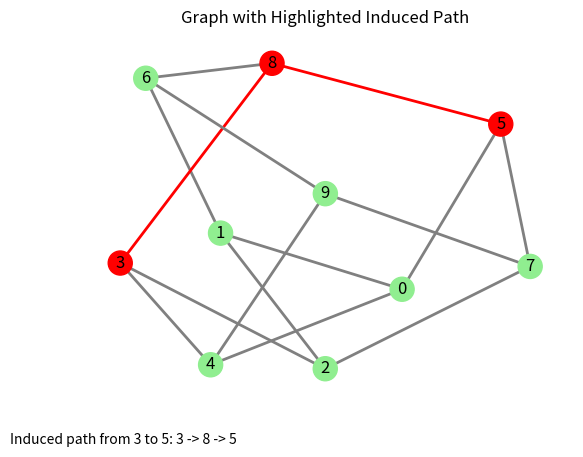

The script that saved this image:
# --- Induced Path --- #
# Input: Graph G, two vertices
# Output: induced path between two vertices

# Since the shortest path is always the induced path, shortest path is taken as the induced path

import networkx as nx
import matplotlib.pyplot as plt

def get_induced_path(G, v1, v2):
    induced_path = nx.shortest_path(G, v1, v2)
    return induced_path

# G=nx.Graph()
# G.add_edge(0,1)
# G.add_edge(1,2)
# G.add_edge(2,0)
# G.add_edge(2,3)
# G.add_edge(3,4)
# G.add_edge(4,5)
# G.add_edge(5,3)
# G.add_edge(4,2)

G = nx.petersen_graph()

induced_path = get_induced_path(G, 3, 5)
print(induced_path)

# Draw the original graph with highlighted induced path
plt.figure(1)
plt.title("Graph with Highlighted Induced Path")
pos_G = nx.spring_layout(G, seed=10)

# Create node colors - highlight path nodes in red, others in light green
node_colors = ['red' if node in induced_path else 'lightgreen' for node in G.nodes()]

# Create edge colors - highlight path edges in red, others in gray
path_edges = [(induced_path[i], induced_path[i+1]) for i in range(len(induced_path)-1)]
edge_colors = ['red' if edge in path_edges or (edge[1], edge[0]) in path_edges else 'gray' for edge in G.edges()]

# Draw the graph
nx.draw(G, pos=pos_G, with_labels=True, node_color=node_colors, edge_color=edge_colors, width=2)

# Add a legend
plt.figtext(0.02, 0.02, f"Induced path from {induced_path[0]} to {induced_path[-1]}: {' -> '.join(map(str, induced_path))}", fontsize=10)

plt.show()
